Photos from the image-classification dataset "cbis-ddsm" in the GitHub repository RichardObi/mammo_dp. Its 2 classes are: is benign false, benign.

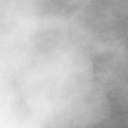
Label: benign

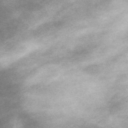
Label: benign

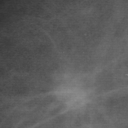
Label: is benign false

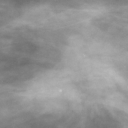
Label: is benign false

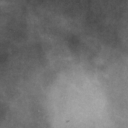
Label: is benign false

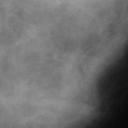
Label: benign
